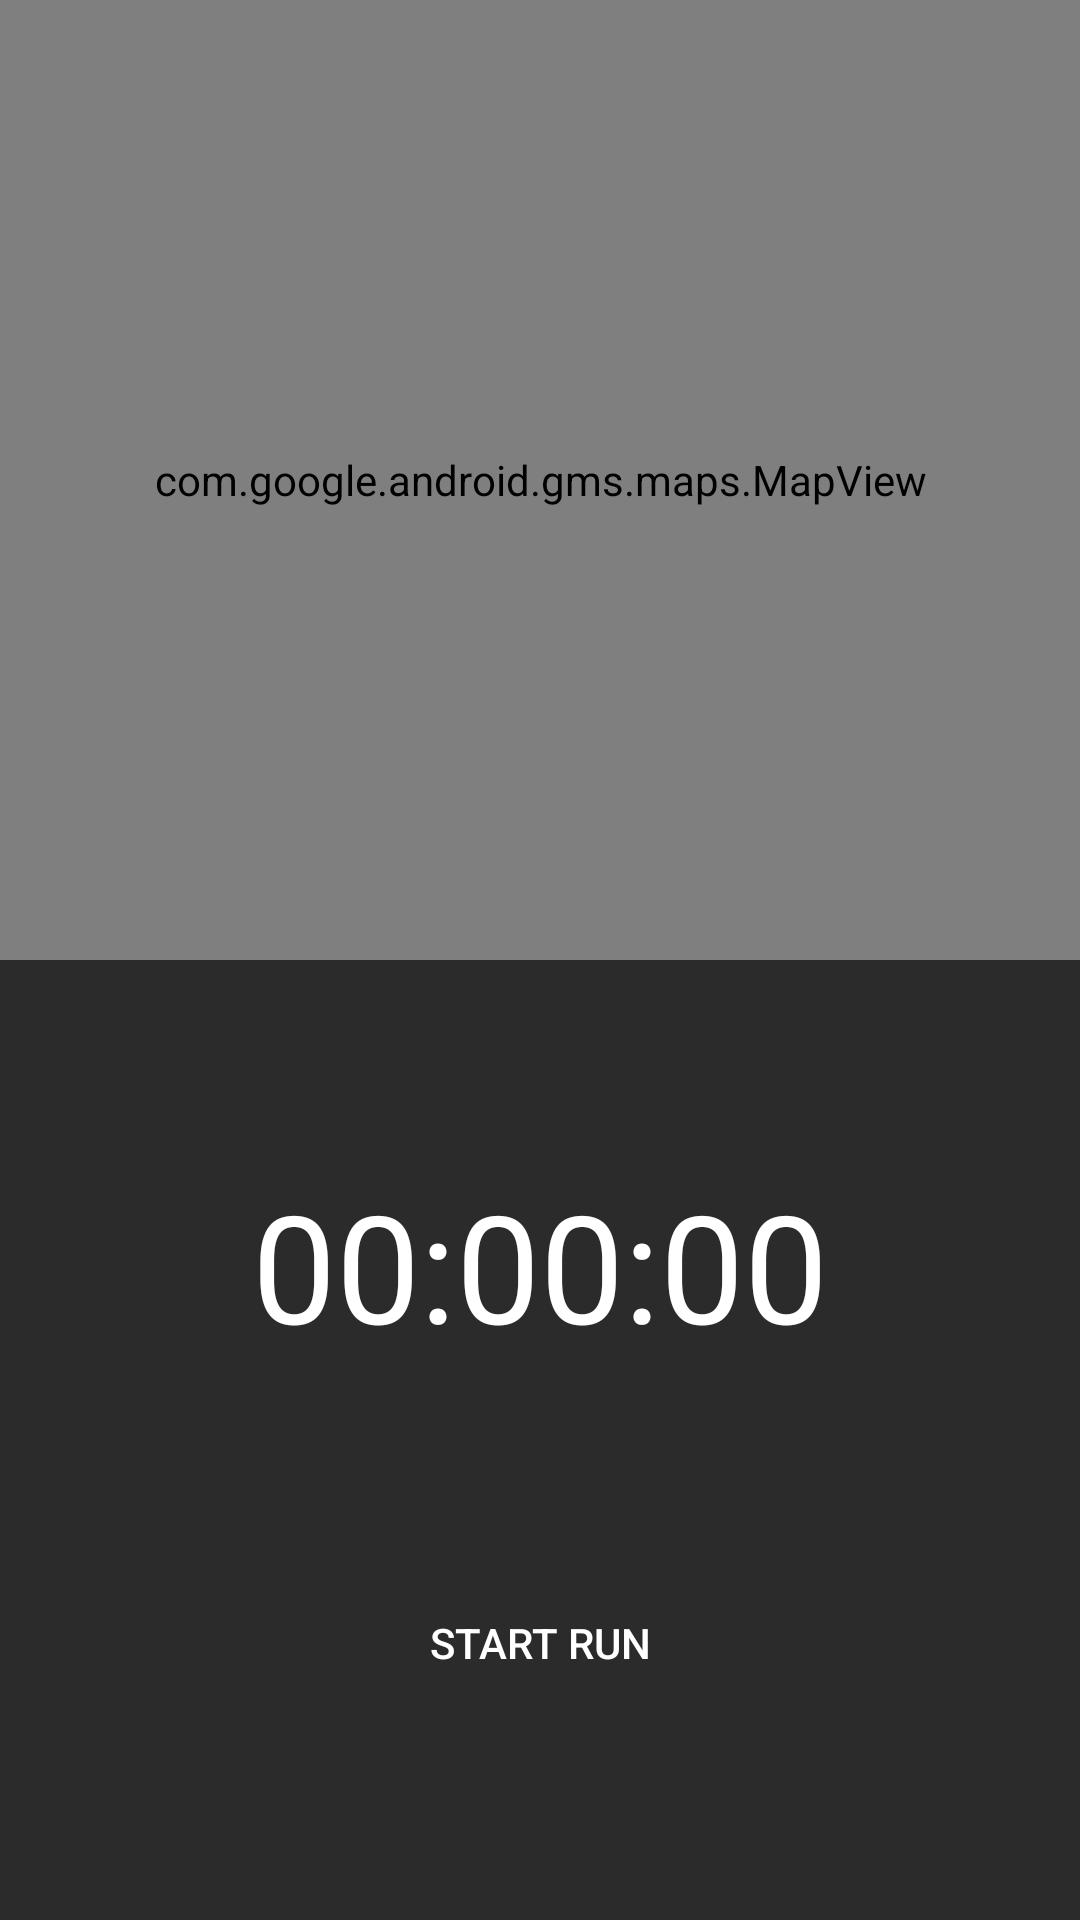

Here is an Android app screen rendered from its layout file. Give the layout XML and the strings, colors and styles it references.
<!-- AndroidManifest.xml: application theme AppTheme -->
<!-- res/layout/tracking_fragment.xml -->
<?xml version="1.0" encoding="utf-8"?>
<androidx.constraintlayout.widget.ConstraintLayout xmlns:android="http://schemas.android.com/apk/res/android"
    xmlns:app="http://schemas.android.com/apk/res-auto"
    android:layout_width="match_parent"
    android:layout_height="match_parent">

    <androidx.constraintlayout.widget.ConstraintLayout
        android:id="@+id/clInnerLayout"
        android:layout_width="0dp"
        android:layout_height="0dp"
        android:background="@color/colorPrimary"
        app:layout_constraintBottom_toBottomOf="parent"
        app:layout_constraintEnd_toEndOf="parent"
        app:layout_constraintHorizontal_bias="0.5"
        app:layout_constraintStart_toStartOf="parent"
        app:layout_constraintTop_toBottomOf="@id/mapView">

        <com.google.android.material.textview.MaterialTextView
            android:id="@+id/tvTimer"
            android:layout_width="wrap_content"
            android:layout_height="wrap_content"
            android:text="00:00:00"
            android:textColor="@color/text_color_white"
            android:textSize="50sp"
            app:layout_constraintBottom_toTopOf="@+id/btnToggleRun"
            app:layout_constraintEnd_toEndOf="parent"
            app:layout_constraintHorizontal_bias="0.5"
            app:layout_constraintStart_toStartOf="parent"
            app:layout_constraintTop_toTopOf="parent" />

        <Button
            android:id="@+id/btnToggleRun"
            android:layout_width="wrap_content"
            android:layout_height="wrap_content"
            android:background="@drawable/start_btn_bg"
            android:text="Start Run"
            android:textColor="@color/text_color_white"
            app:layout_constraintBottom_toBottomOf="parent"
            app:layout_constraintEnd_toStartOf="@+id/btnFinishRun"
            app:layout_constraintHorizontal_bias="0.5"
            app:layout_constraintStart_toStartOf="parent"
            app:layout_constraintTop_toBottomOf="@+id/tvTimer" />

        <Button
            android:id="@+id/btnFinishRun"
            android:layout_width="wrap_content"
            android:layout_height="wrap_content"
            android:background="@drawable/start_btn_bg"
            android:text="Finish run"
            android:textColor="@color/text_color_white"
            android:visibility="gone"
            app:layout_constraintBottom_toBottomOf="parent"
            app:layout_constraintEnd_toEndOf="parent"
            app:layout_constraintHorizontal_bias="0.5"
            app:layout_constraintStart_toEndOf="@+id/btnToggleRun"
            app:layout_constraintTop_toBottomOf="@+id/tvTimer" />

    </androidx.constraintlayout.widget.ConstraintLayout>

    <com.google.android.gms.maps.MapView
        android:id="@+id/mapView"
        android:layout_width="0dp"
        android:layout_height="0dp"
        android:visibility="visible"
        app:layout_constraintBottom_toTopOf="@id/clInnerLayout"
        app:layout_constraintEnd_toEndOf="parent"
        app:layout_constraintHorizontal_bias="0.5"
        app:layout_constraintStart_toStartOf="parent"
        app:layout_constraintTop_toTopOf="parent" />

</androidx.constraintlayout.widget.ConstraintLayout>
<!-- resources referenced by this layout -->
<resources>
  <color name="colorPrimary">#2B2B2B</color>
  <color name="text_color_white">#FFFFFF</color>
  <style name="AppTheme" parent="Theme.AppCompat.Light.NoActionBar">
          
          <item name="colorPrimary">@color/colorPrimary</item>
          <item name="colorPrimaryDark">@color/colorPrimaryDark</item>
          <item name="colorAccent">@color/colorAccent</item>
          <item name="android:windowAnimationStyle">@style/CustomActivityAnimation</item>
      </style>
  <color name="colorPrimaryDark">#131313</color>
  <color name="colorAccent">#FFEB3B</color>
  <style name="CustomActivityAnimation" parent="@android:style/Animation.Activity">
  
          <item name="android:activityOpenEnterAnimation">@anim/slide_in_right</item>
          <item name="android:activityOpenExitAnimation">@anim/slide_out_left</item>
          <item name="android:activityCloseEnterAnimation">@anim/slide_in_left</item>
          <item name="android:activityCloseExitAnimation">@anim/slide_out_right</item>
      </style>
</resources>
